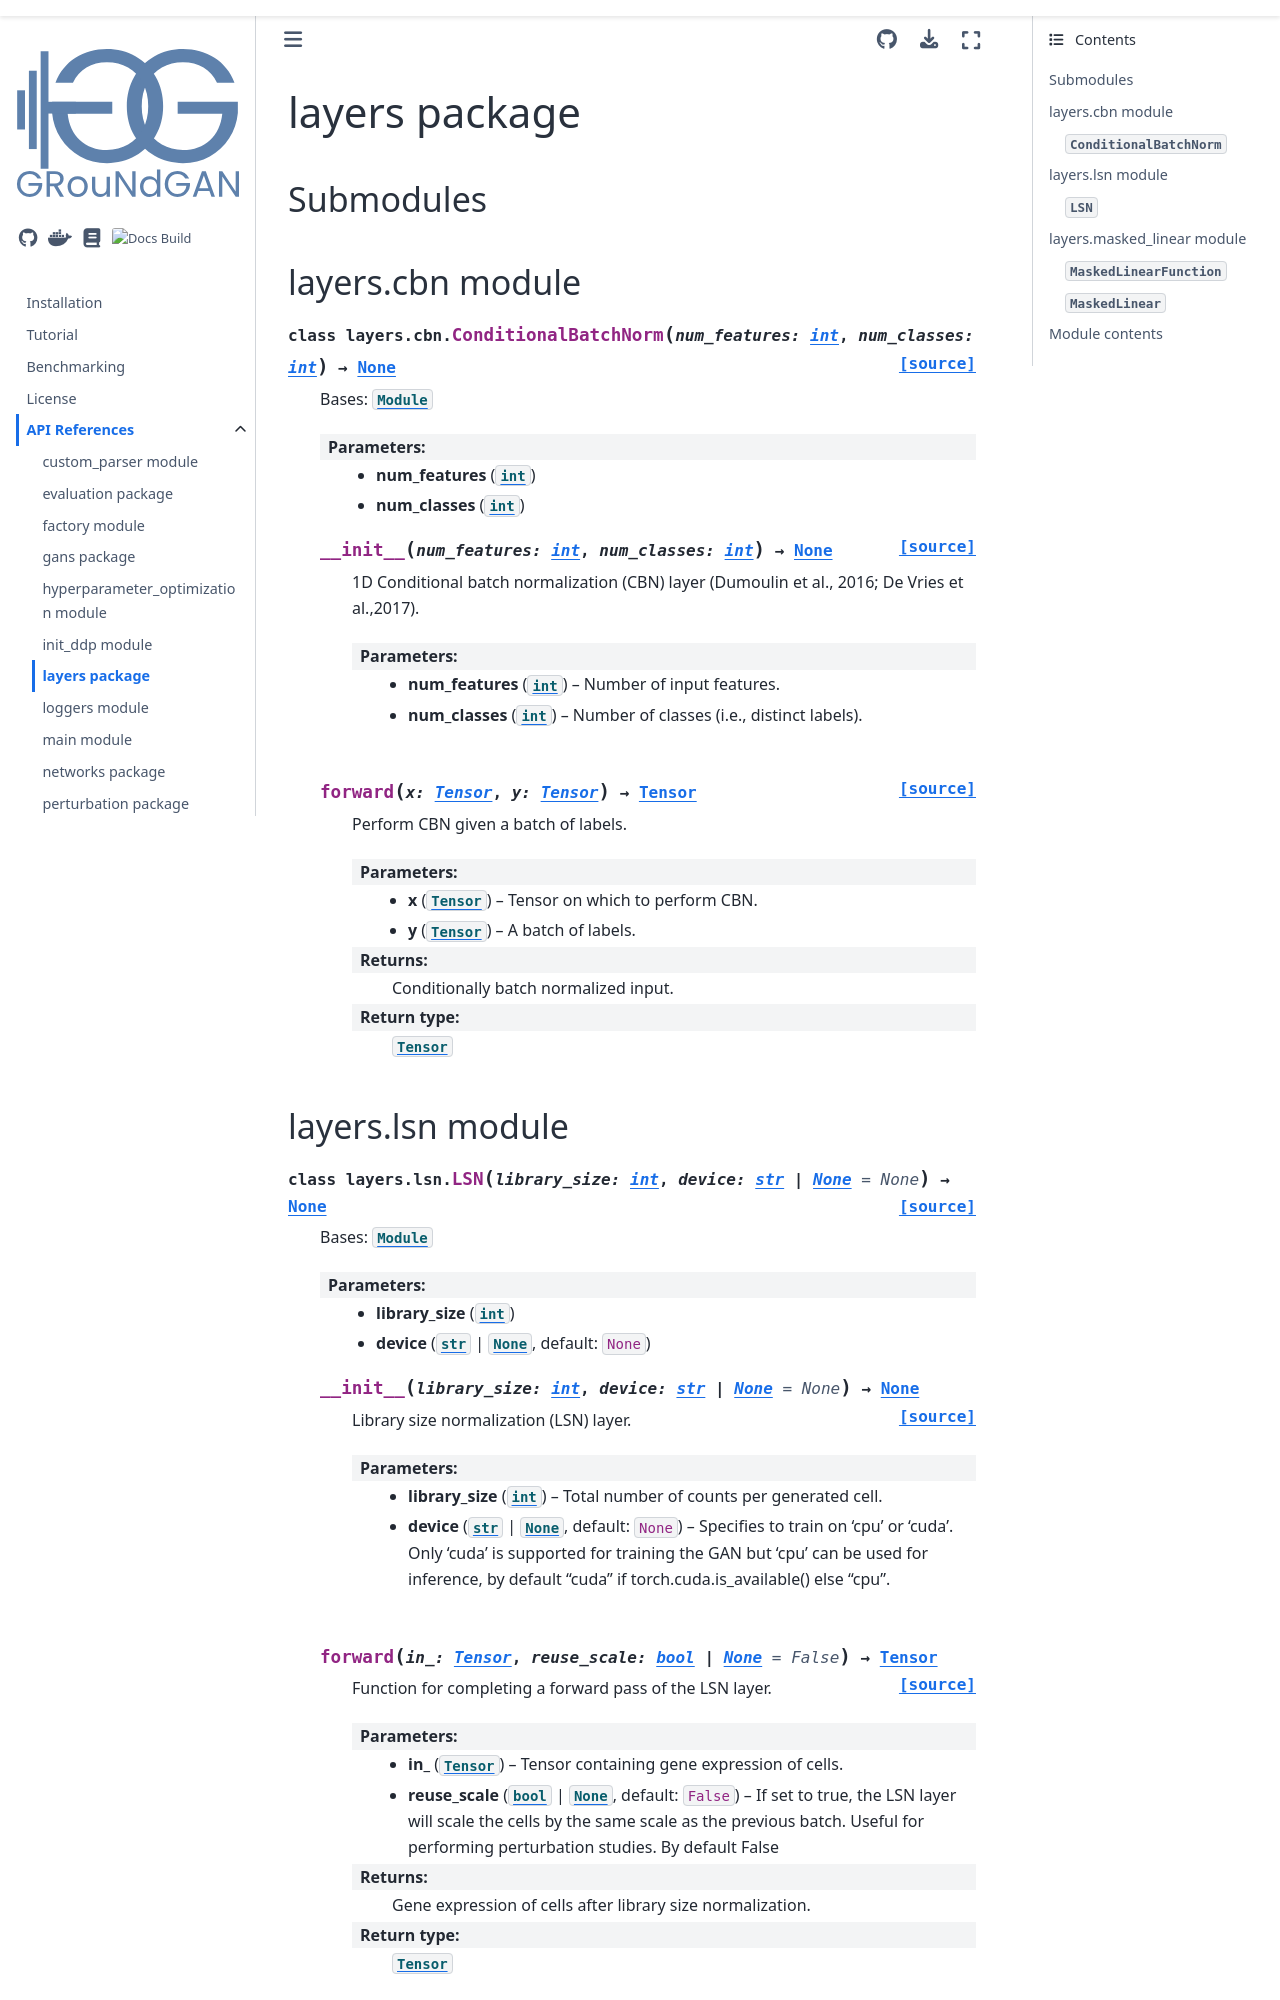

repository: milos7250/GRouNdGAN · page: layers.html · generator: sphinx

layers package
==============

Submodules
----------

layers.cbn module
-----------------

.. automodule:: layers.cbn
   :members:
   :undoc-members:
   :show-inheritance:

layers.lsn module
-----------------
